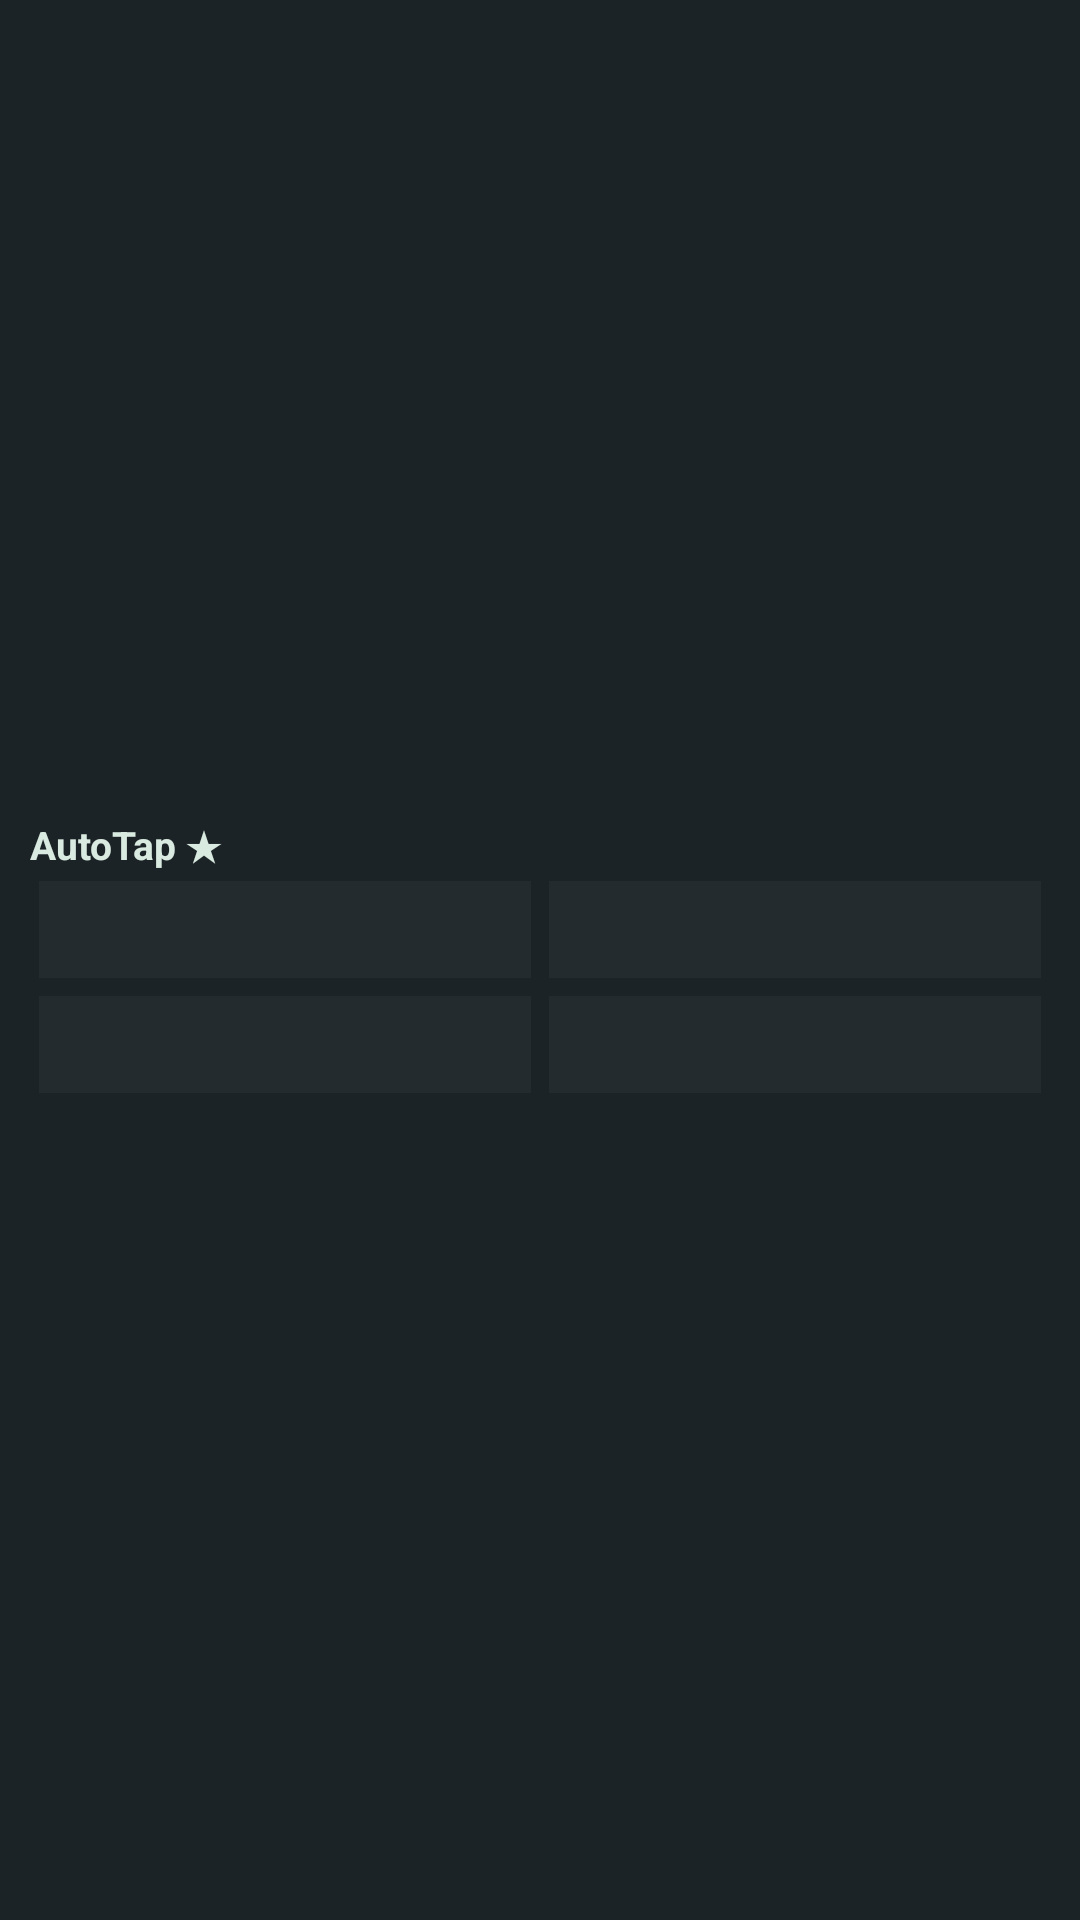

Layout XML and referenced resources for this Android screen:
<!-- AndroidManifest.xml: application theme Theme.PhoneLink -->
<!-- res/layout/autotap_widget_multi_layout.xml -->
<?xml version="1.0" encoding="utf-8"?>
<LinearLayout xmlns:android="http://schemas.android.com/apk/res/android"
    android:layout_width="match_parent"
    android:layout_height="match_parent"
    android:background="#1C2326"
    android:gravity="center_vertical"
    android:orientation="vertical"
    android:padding="10dp">

    <TextView
        android:layout_width="wrap_content"
        android:layout_height="wrap_content"
        android:text="AutoTap ★"
        android:textColor="#D9EAE0"
        android:textSize="13sp"
        android:textStyle="bold" />

    <LinearLayout
        android:layout_width="match_parent"
        android:layout_height="wrap_content"
        android:orientation="horizontal">

        <TextView
            android:id="@+id/multi_slot1"
            android:layout_width="0dp"
            android:layout_height="wrap_content"
            android:layout_margin="3dp"
            android:layout_weight="1"
            android:background="#232B2E"
            android:gravity="center"
            android:padding="8dp"
            android:textColor="#D9EAE0"
            android:textSize="12sp" />

        <TextView
            android:id="@+id/multi_slot2"
            android:layout_width="0dp"
            android:layout_height="wrap_content"
            android:layout_margin="3dp"
            android:layout_weight="1"
            android:background="#232B2E"
            android:gravity="center"
            android:padding="8dp"
            android:textColor="#D9EAE0"
            android:textSize="12sp" />
    </LinearLayout>

    <LinearLayout
        android:layout_width="match_parent"
        android:layout_height="wrap_content"
        android:orientation="horizontal">

        <TextView
            android:id="@+id/multi_slot3"
            android:layout_width="0dp"
            android:layout_height="wrap_content"
            android:layout_margin="3dp"
            android:layout_weight="1"
            android:background="#232B2E"
            android:gravity="center"
            android:padding="8dp"
            android:textColor="#D9EAE0"
            android:textSize="12sp" />

        <TextView
            android:id="@+id/multi_slot4"
            android:layout_width="0dp"
            android:layout_height="wrap_content"
            android:layout_margin="3dp"
            android:layout_weight="1"
            android:background="#232B2E"
            android:gravity="center"
            android:padding="8dp"
            android:textColor="#D9EAE0"
            android:textSize="12sp" />
    </LinearLayout>
</LinearLayout>
<!-- resources referenced by this layout -->
<resources>
  <color name="md_primary">#10B981</color>
  <color name="md_onPrimary">#FFFFFF</color>
  <color name="md_primaryContainer">#D9F6E9</color>
  <color name="md_onPrimaryContainer">#06382A</color>
  <color name="md_secondary">#52665C</color>
  <color name="md_onSecondary">#FFFFFF</color>
  <color name="md_secondaryContainer">#E6EFEA</color>
  <color name="md_onSecondaryContainer">#12241B</color>
  <color name="md_background">#F1F6F3</color>
  <color name="md_onBackground">#0C1F16</color>
  <color name="md_surface">#FFFFFF</color>
  <color name="md_onSurface">#0C1F16</color>
  <color name="md_surfaceVariant">#E1EDE6</color>
  <color name="md_onSurfaceVariant">#55705F</color>
  <color name="md_surfaceContainer">#EAF3EE</color>
  <color name="md_surfaceContainerHigh">#DCEAE2</color>
  <color name="md_outline">#B9CFC2</color>
  <style name="PL.CardView" parent="Widget.Material3.CardView.Filled">
          <item name="cardCornerRadius">22dp</item>
          <item name="cardElevation">0dp</item>
          <item name="strokeWidth">1dp</item>
          <item name="strokeColor">?attr/colorSurfaceVariant</item>
          <item name="cardBackgroundColor">?attr/colorSurface</item>
      </style>
  <style name="PL.BtnFilled" parent="Widget.Material3.Button">
          <item name="cornerRadius">15dp</item>
          <item name="android:minHeight">48dp</item>
          <item name="android:insetTop">0dp</item>
          <item name="android:insetBottom">0dp</item>
          <item name="android:paddingStart">16dp</item>
          <item name="android:paddingEnd">16dp</item>
          <item name="android:textSize">13.5sp</item>
          <item name="android:maxLines">1</item>
          <item name="android:ellipsize">end</item>
          <item name="iconSize">20dp</item>
          <item name="iconPadding">7dp</item>
      </style>
  <style name="PL.BtnOutlined" parent="Widget.Material3.Button.OutlinedButton">
          <item name="cornerRadius">15dp</item>
          <item name="android:minHeight">48dp</item>
          <item name="android:insetTop">0dp</item>
          <item name="android:insetBottom">0dp</item>
          <item name="android:textSize">13.5sp</item>
          <item name="android:maxLines">1</item>
          <item name="android:ellipsize">end</item>
      </style>
  <color name="md_error">#BA1A1A</color>
  <color name="md_onError">#FFFFFF</color>
  <color name="md_errorContainer">#FDECEC</color>
  <color name="md_btnFill">#DCEFE5</color>
  <color name="nav_active">#10B981</color>
  <color name="nav_inactive">#5C7267</color>
  <color name="nav_indicator">#D9F6E9</color>
</resources>
